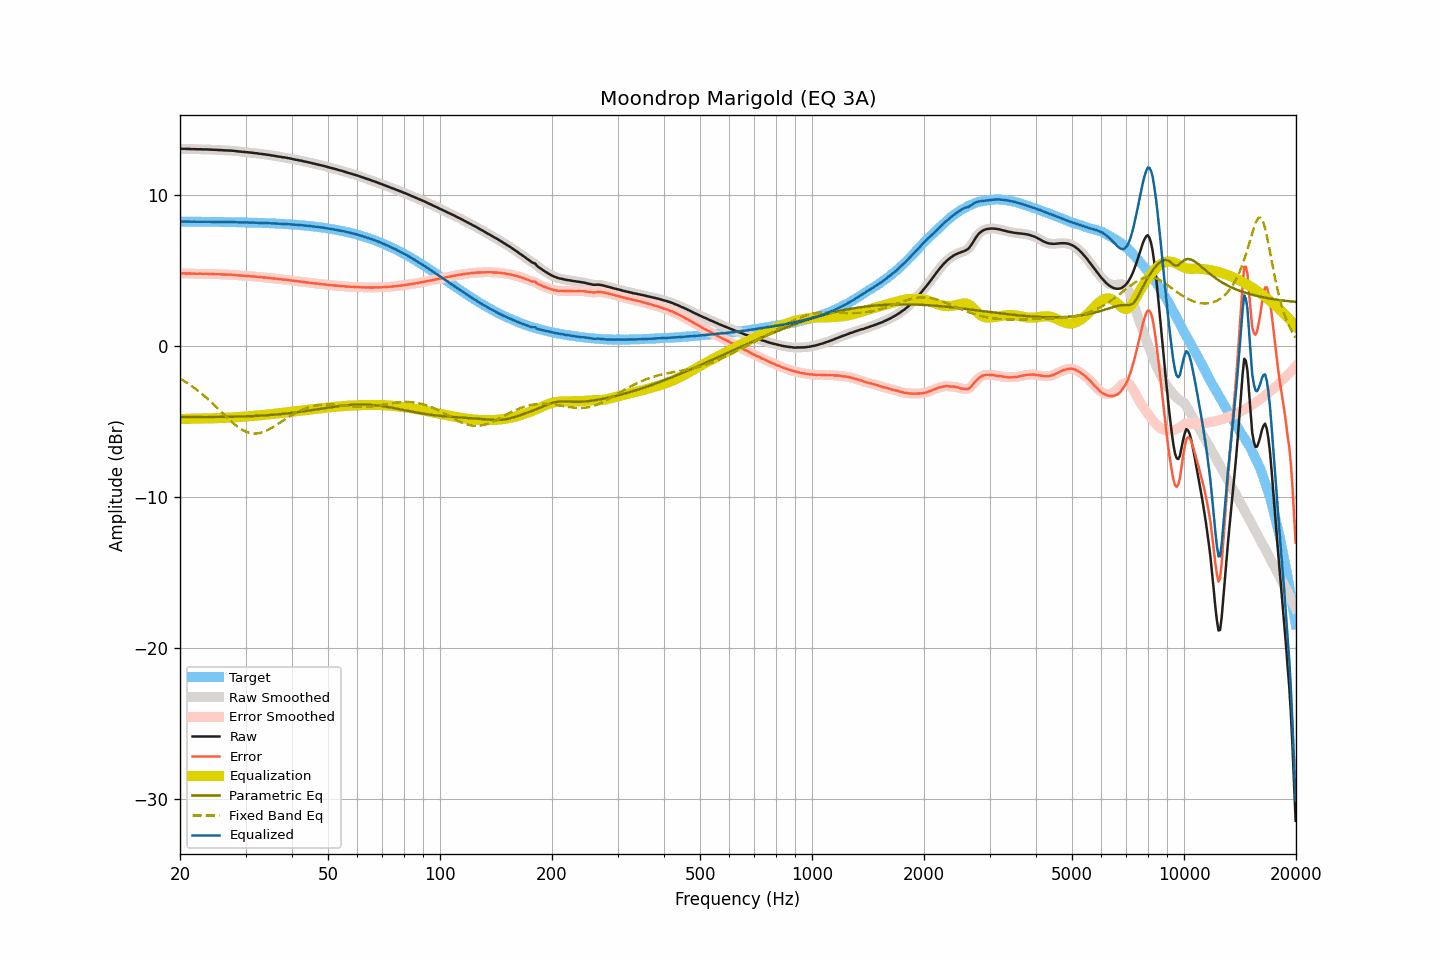

Source data for this figure (header and first rows):
frequency, raw, smoothed, error, error_smoothed, equalization, parametric_eq, fixed_band_eq, equalized_raw, equalized_smoothed, target
20.00, 13.07, 13.07, 4.82, 4.82, -4.82, -4.69, -2.14, 8.25, 8.25, 8.25
20.20, 13.07, 13.07, 4.82, 4.82, -4.82, -4.69, -2.21, 8.25, 8.25, 8.25
20.40, 13.07, 13.07, 4.82, 4.82, -4.82, -4.69, -2.27, 8.25, 8.25, 8.25
20.61, 13.07, 13.06, 4.82, 4.82, -4.81, -4.69, -2.33, 8.25, 8.25, 8.25
20.81, 13.06, 13.06, 4.81, 4.81, -4.81, -4.69, -2.40, 8.24, 8.25, 8.25
21.02, 13.06, 13.06, 4.81, 4.81, -4.81, -4.69, -2.47, 8.25, 8.25, 8.25
21.23, 13.06, 13.05, 4.81, 4.81, -4.81, -4.69, -2.54, 8.25, 8.24, 8.24
21.44, 13.05, 13.05, 4.80, 4.81, -4.81, -4.69, -2.62, 8.24, 8.24, 8.24
21.66, 13.05, 13.05, 4.80, 4.80, -4.80, -4.69, -2.69, 8.24, 8.24, 8.24
21.87, 13.05, 13.04, 4.80, 4.80, -4.80, -4.69, -2.77, 8.25, 8.24, 8.24
22.09, 13.04, 13.04, 4.80, 4.80, -4.80, -4.69, -2.85, 8.24, 8.24, 8.24
22.31, 13.04, 13.04, 4.80, 4.80, -4.80, -4.69, -2.93, 8.24, 8.24, 8.24
22.54, 13.04, 13.04, 4.80, 4.80, -4.80, -4.69, -3.02, 8.24, 8.24, 8.24
22.76, 13.04, 13.03, 4.80, 4.79, -4.79, -4.69, -3.10, 8.24, 8.24, 8.24
22.99, 13.03, 13.03, 4.79, 4.79, -4.79, -4.69, -3.19, 8.23, 8.24, 8.24
23.22, 13.03, 13.03, 4.79, 4.79, -4.79, -4.69, -3.28, 8.24, 8.24, 8.24
23.45, 13.03, 13.03, 4.79, 4.79, -4.79, -4.69, -3.37, 8.24, 8.24, 8.24
23.69, 13.03, 13.02, 4.79, 4.79, -4.79, -4.69, -3.47, 8.24, 8.24, 8.23
23.92, 13.02, 13.02, 4.78, 4.79, -4.78, -4.69, -3.56, 8.23, 8.23, 8.23
24.16, 13.02, 13.01, 4.78, 4.78, -4.78, -4.69, -3.66, 8.23, 8.23, 8.23
24.40, 13.01, 13.01, 4.78, 4.78, -4.78, -4.69, -3.76, 8.23, 8.23, 8.23
24.65, 13.01, 13.00, 4.78, 4.77, -4.78, -4.69, -3.86, 8.23, 8.23, 8.23
24.89, 13.00, 13.00, 4.77, 4.77, -4.77, -4.69, -3.97, 8.23, 8.23, 8.23
25.14, 13.00, 12.99, 4.77, 4.77, -4.77, -4.69, -4.07, 8.23, 8.23, 8.23
25.39, 12.99, 12.99, 4.76, 4.76, -4.76, -4.69, -4.17, 8.22, 8.23, 8.23
25.65, 12.99, 12.98, 4.76, 4.76, -4.76, -4.69, -4.28, 8.23, 8.23, 8.22
25.91, 12.98, 12.98, 4.75, 4.75, -4.75, -4.68, -4.38, 8.22, 8.22, 8.22
26.16, 12.97, 12.97, 4.75, 4.75, -4.75, -4.68, -4.49, 8.22, 8.22, 8.22
26.43, 12.97, 12.96, 4.75, 4.74, -4.75, -4.68, -4.59, 8.22, 8.22, 8.22
26.69, 12.96, 12.96, 4.74, 4.74, -4.74, -4.68, -4.69, 8.21, 8.22, 8.22
26.96, 12.96, 12.96, 4.74, 4.74, -4.74, -4.68, -4.79, 8.22, 8.22, 8.22
27.23, 12.95, 12.95, 4.73, 4.74, -4.73, -4.68, -4.89, 8.21, 8.22, 8.21
27.50, 12.95, 12.95, 4.73, 4.73, -4.73, -4.67, -4.99, 8.22, 8.22, 8.21
27.77, 12.94, 12.94, 4.73, 4.73, -4.72, -4.67, -5.08, 8.22, 8.22, 8.21
28.05, 12.93, 12.92, 4.72, 4.72, -4.71, -4.67, -5.17, 8.21, 8.21, 8.21
28.33, 12.91, 12.91, 4.70, 4.70, -4.71, -4.67, -5.26, 8.20, 8.21, 8.21
28.62, 12.90, 12.90, 4.69, 4.69, -4.70, -4.66, -5.34, 8.20, 8.20, 8.20
28.90, 12.89, 12.89, 4.68, 4.68, -4.69, -4.66, -5.42, 8.20, 8.20, 8.20
29.19, 12.88, 12.88, 4.68, 4.68, -4.68, -4.66, -5.49, 8.20, 8.20, 8.20
29.48, 12.87, 12.87, 4.67, 4.67, -4.67, -4.65, -5.55, 8.20, 8.20, 8.20
29.78, 12.86, 12.86, 4.66, 4.66, -4.66, -4.65, -5.61, 8.19, 8.19, 8.20
30.08, 12.85, 12.85, 4.65, 4.65, -4.65, -4.65, -5.66, 8.19, 8.19, 8.19
30.38, 12.84, 12.84, 4.65, 4.65, -4.65, -4.64, -5.70, 8.19, 8.19, 8.19
30.68, 12.83, 12.83, 4.64, 4.64, -4.64, -4.64, -5.73, 8.19, 8.19, 8.19
30.99, 12.82, 12.82, 4.63, 4.63, -4.63, -4.63, -5.76, 8.19, 8.19, 8.18
31.30, 12.81, 12.80, 4.63, 4.62, -4.62, -4.63, -5.77, 8.18, 8.18, 8.18
31.61, 12.79, 12.79, 4.61, 4.61, -4.61, -4.62, -5.78, 8.17, 8.18, 8.18
31.93, 12.78, 12.78, 4.60, 4.60, -4.60, -4.62, -5.78, 8.17, 8.17, 8.17
32.24, 12.77, 12.76, 4.60, 4.59, -4.59, -4.61, -5.78, 8.17, 8.17, 8.17
32.57, 12.75, 12.75, 4.58, 4.58, -4.58, -4.61, -5.76, 8.16, 8.17, 8.17
32.89, 12.74, 12.74, 4.57, 4.57, -4.57, -4.60, -5.74, 8.16, 8.16, 8.16
33.22, 12.73, 12.72, 4.57, 4.56, -4.56, -4.59, -5.71, 8.16, 8.16, 8.16
33.55, 12.71, 12.71, 4.55, 4.55, -4.55, -4.59, -5.68, 8.15, 8.16, 8.16
33.89, 12.70, 12.69, 4.54, 4.54, -4.54, -4.58, -5.63, 8.15, 8.15, 8.15
34.23, 12.68, 12.68, 4.53, 4.53, -4.53, -4.57, -5.59, 8.15, 8.15, 8.15
34.57, 12.67, 12.66, 4.52, 4.52, -4.52, -4.57, -5.53, 8.15, 8.14, 8.14
34.92, 12.65, 12.65, 4.51, 4.51, -4.51, -4.56, -5.48, 8.14, 8.14, 8.14
35.27, 12.63, 12.63, 4.49, 4.50, -4.50, -4.55, -5.41, 8.13, 8.14, 8.13
35.62, 12.62, 12.61, 4.49, 4.48, -4.48, -4.54, -5.35, 8.13, 8.13, 8.13
35.97, 12.60, 12.60, 4.47, 4.47, -4.47, -4.53, -5.29, 8.13, 8.12, 8.12
... 635 more rows
